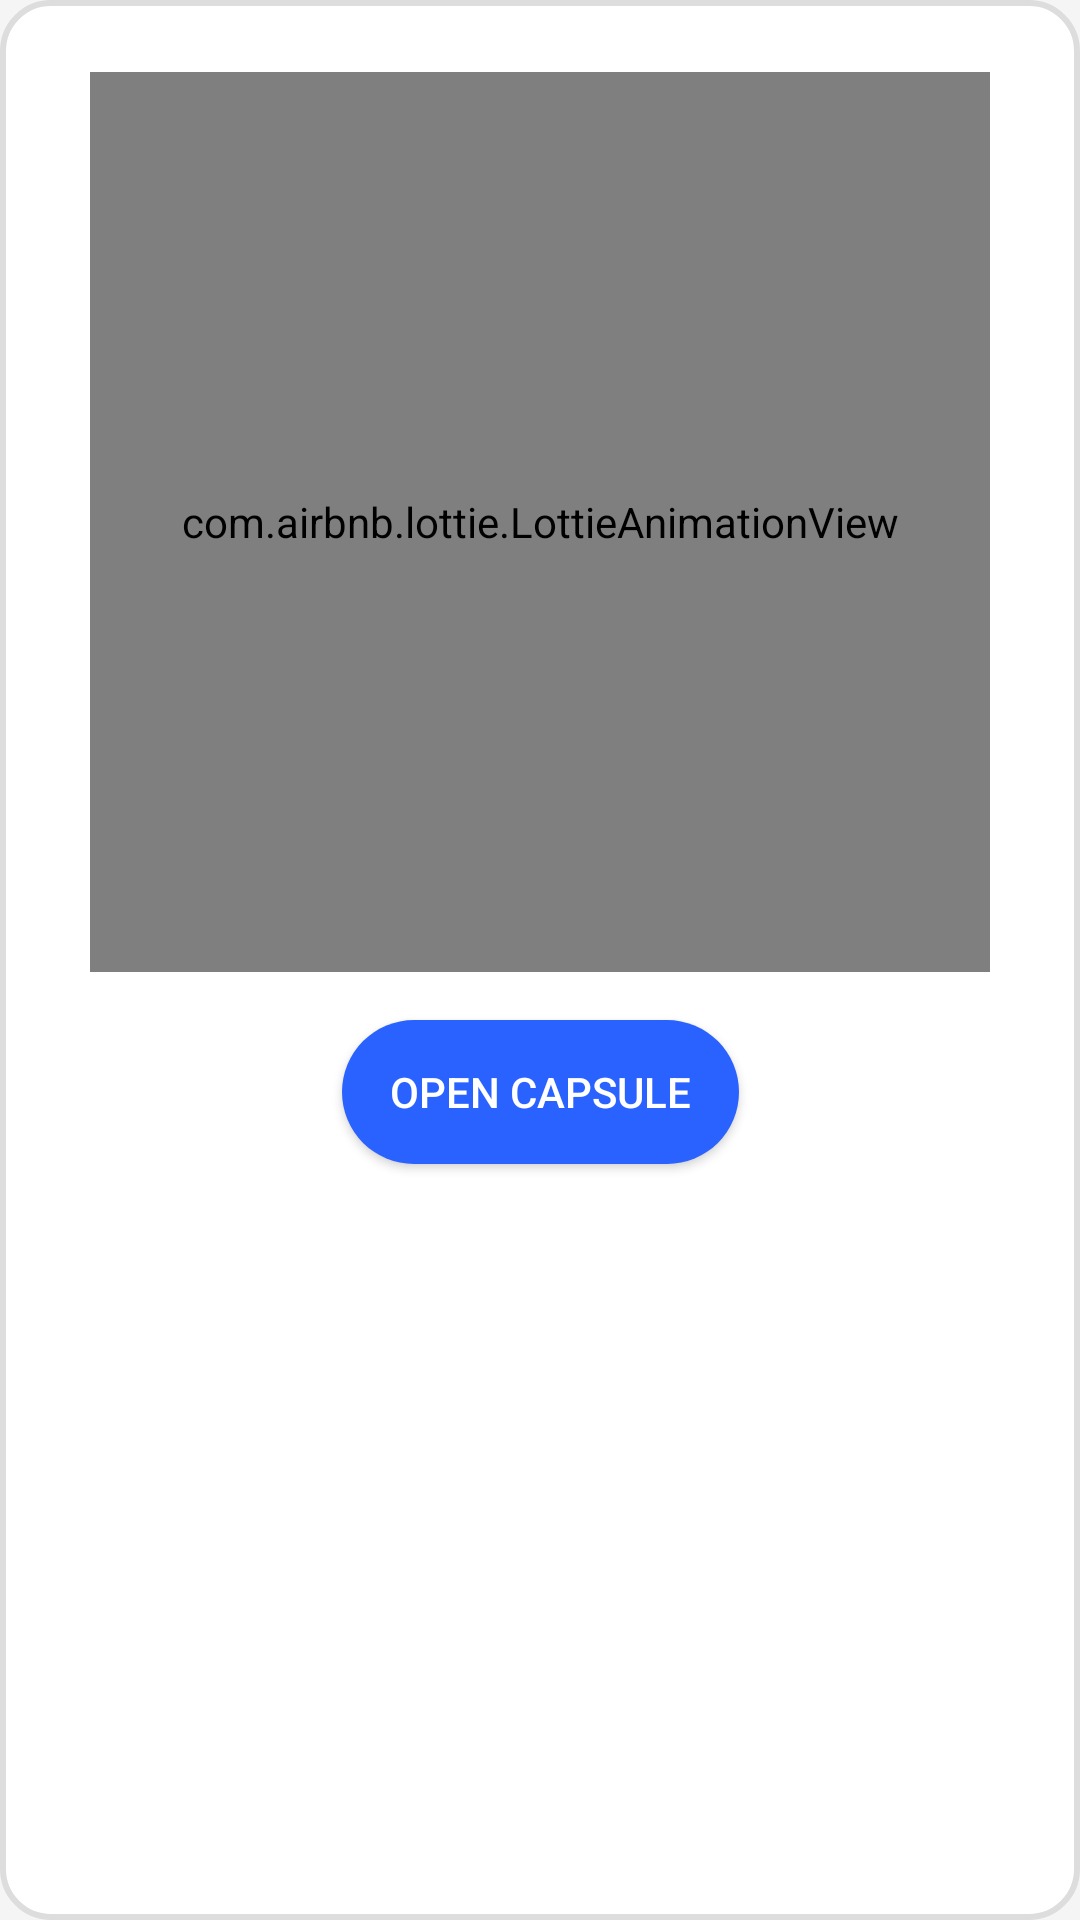

Write the Android layout XML for this screen, with the resource values it uses.
<!-- AndroidManifest.xml: application theme Theme.MyApp -->
<!-- res/layout/dialog_celebration.xml -->
<?xml version="1.0" encoding="utf-8"?>
<androidx.constraintlayout.widget.ConstraintLayout xmlns:android="http://schemas.android.com/apk/res/android"
    xmlns:app="http://schemas.android.com/apk/res-auto"
    android:layout_width="wrap_content"
    android:layout_height="wrap_content"
    android:padding="24dp"
    android:background="@drawable/rounded_background">

    <com.airbnb.lottie.LottieAnimationView
        android:id="@+id/lottieAnimationView"
        android:layout_width="300dp"
        android:layout_height="300dp"
        app:lottie_autoPlay="true"
        app:lottie_loop="false"
        app:layout_constraintTop_toTopOf="parent"
        app:layout_constraintStart_toStartOf="parent"
        app:layout_constraintEnd_toEndOf="parent" />

    <Button
        android:id="@+id/btnConfirm"
        android:layout_width="wrap_content"
        android:layout_height="wrap_content"
        android:text="Open Capsule"
        app:layout_constraintTop_toBottomOf="@id/lottieAnimationView"
        app:layout_constraintStart_toStartOf="parent"
        app:layout_constraintEnd_toEndOf="parent"
        android:layout_marginTop="16dp"
        android:background="@drawable/rounded_button"
        android:textColor="@color/white" />

</androidx.constraintlayout.widget.ConstraintLayout>
<!-- resources referenced by this layout -->
<resources>
  <color name="white">#FFFFFFFF</color>
  <!-- drawable rounded_background (drawable) -->
  <shape xmlns:android="http://schemas.android.com/apk/res/android">
      <solid android:color="#FFFFFF" /> 
      <corners android:radius="16dp" /> 
      <padding
          android:left="16dp"
          android:top="16dp"
          android:right="16dp"
          android:bottom="16dp" />
      <stroke
          android:width="2dp"
          android:color="#DDDDDD" /> 
  </shape>
  <!-- drawable rounded_button (drawable) -->
  <?xml version="1.0" encoding="utf-8"?>
  <shape xmlns:android="http://schemas.android.com/apk/res/android">
      <solid android:color="#2962FF" />
      <corners android:radius="50dp" />
      <padding android:left="16dp"
          android:right="16dp"
          android:top="8dp"
          android:bottom="8dp"/>
  </shape>
  <style name="Theme.MyApp" parent="Theme.Material3.Light.NoActionBar">
              <item name="colorPrimary">@color/primaryColor</item>
              <item name="colorPrimaryDark">@color/primaryDarkColor</item>
              <item name="colorAccent">@color/accentColor</item>
              <item name="android:colorBackground">@color/backgroundColor</item>
              <item name="android:textColorPrimary">@color/textColorPrimary</item>
              <item name="android:textColorSecondary">@color/textColorSecondary</item>
          </style>
  <color name="primaryColor">#0D47A1</color>
  <color name="primaryDarkColor">#002171</color>
  <color name="accentColor">#FF4081</color>
  <color name="backgroundColor">#F5F5F5</color>
  <color name="textColorPrimary">#212121</color>
  <color name="textColorSecondary">#757575</color>
</resources>
